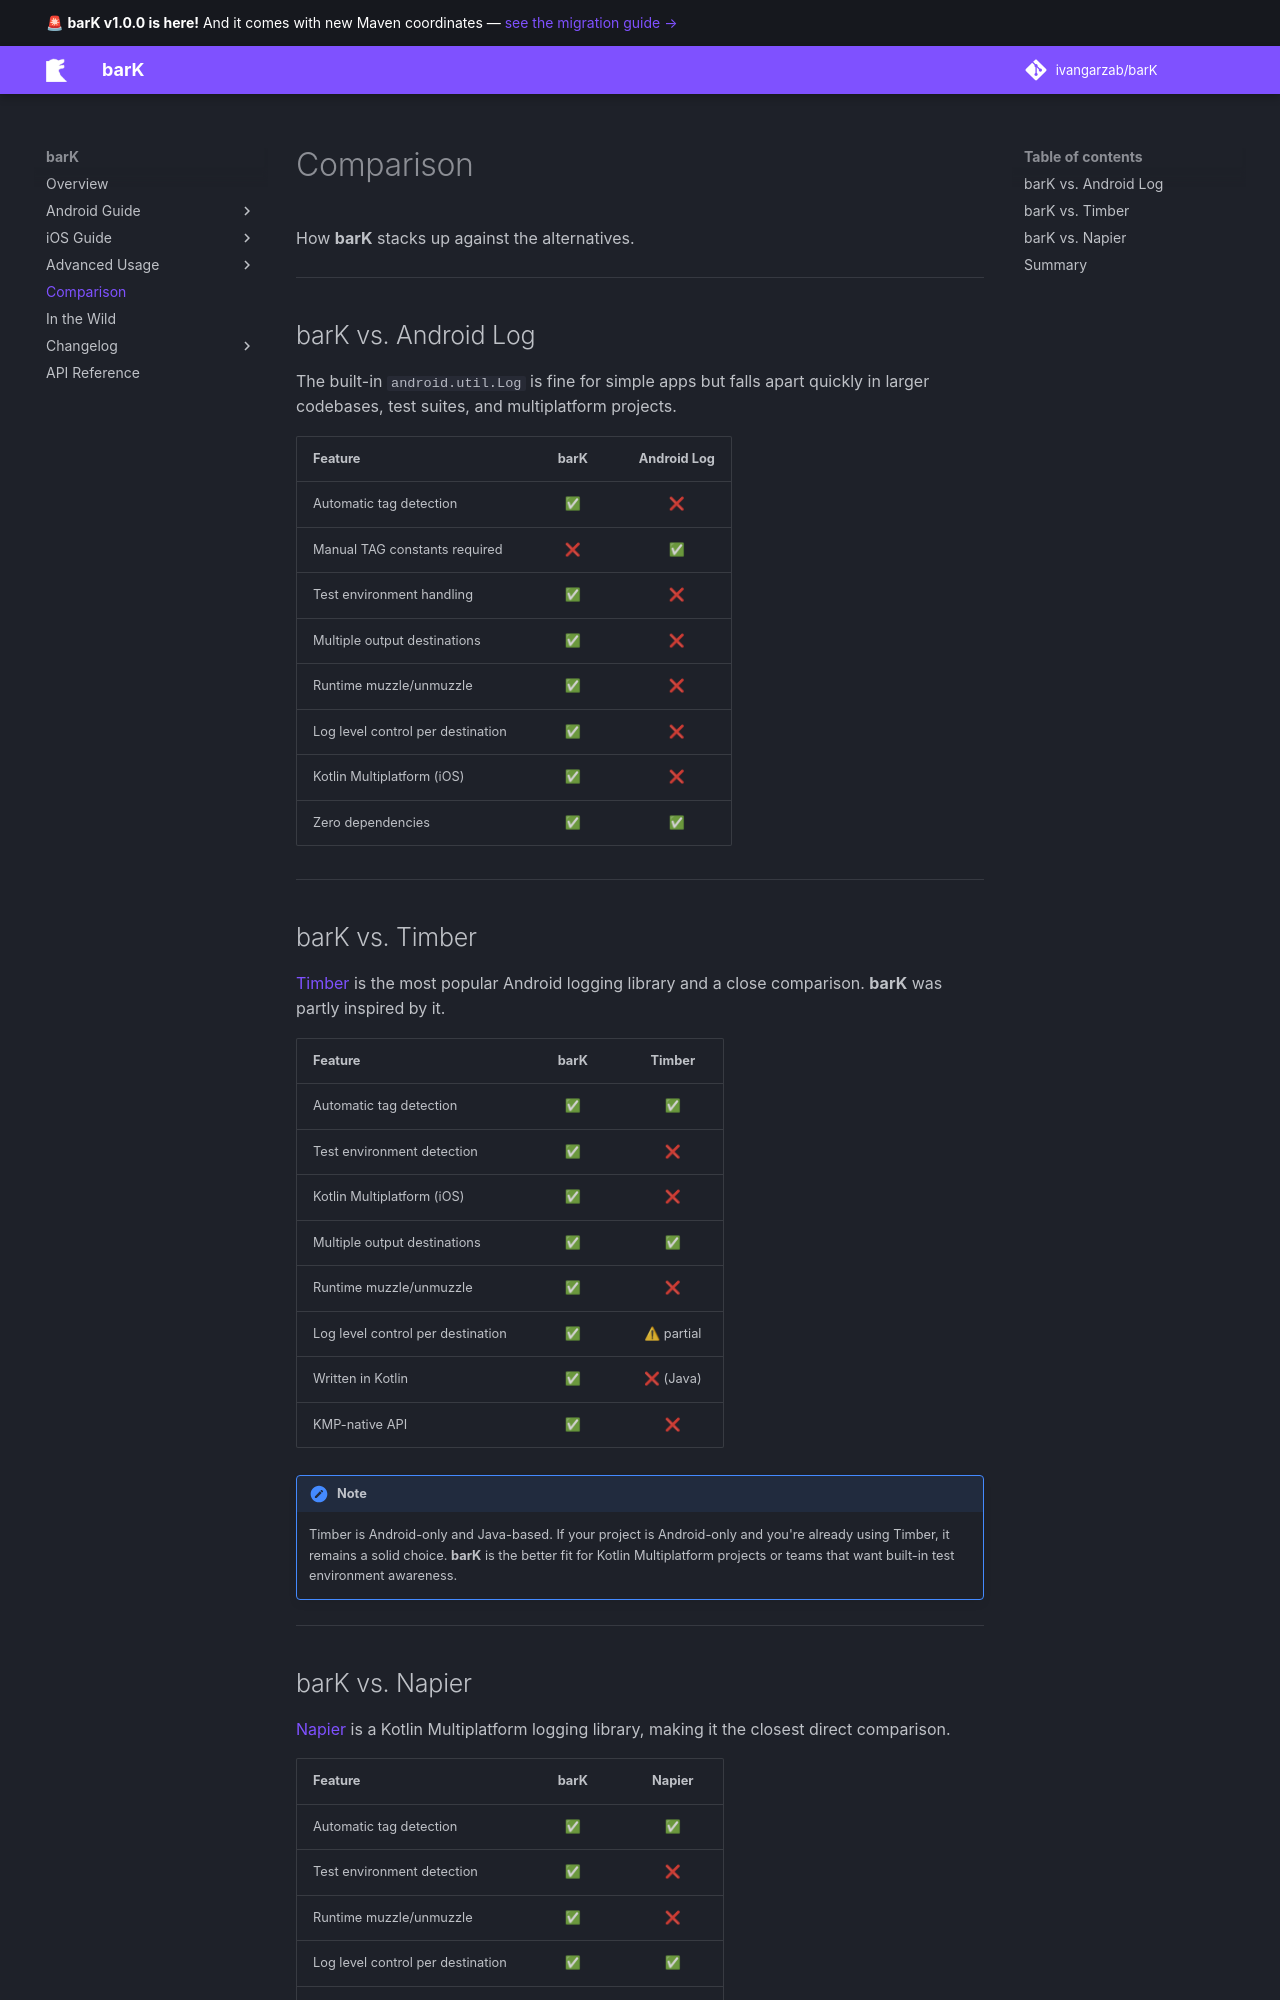

repository: ivangarzab/barK · page: comparison/index.html · generator: mkdocs

# Comparison

How **barK** stacks up against the alternatives.

---

## barK vs. Android Log

The built-in `android.util.Log` is fine for simple apps but falls apart quickly in larger codebases, test suites, and multiplatform projects.

| Feature                           | barK | Android Log |
|-----------------------------------|:----:|:-----------:|
| Automatic tag detection           | ✅ | ❌ |
| Manual TAG constants required     | ❌ | ✅ |
| Test environment handling         | ✅ | ❌ |
| Multiple output destinations      | ✅ | ❌ |
| Runtime muzzle/unmuzzle           | ✅ | ❌ |
| Log level control per destination | ✅ | ❌ |
| Kotlin Multiplatform (iOS)        | ✅ | ❌ |
| Zero dependencies                 | ✅ | ✅ |

---

## barK vs. Timber

[Timber](https://github.com/JakeWharton/timber) is the most popular Android logging library and a close comparison. **barK** was partly inspired by it.

| Feature                           | barK | Timber |
|-----------------------------------|:----:|:------:|
| Automatic tag detection           | ✅ | ✅ |
| Test environment detection        | ✅ | ❌ |
| Kotlin Multiplatform (iOS)        | ✅ | ❌ |
| Multiple output destinations      | ✅ | ✅ |
| Runtime muzzle/unmuzzle           | ✅ | ❌ |
| Log level control per destination | ✅ | ⚠ partial |
| Written in Kotlin                 | ✅ | ❌ (Java) |
| KMP-native API                    | ✅ | ❌ |

!!! note
    Timber is Android-only and Java-based. If your project is Android-only and you're already using Timber, it remains a solid choice. **barK** is the better fit for Kotlin Multiplatform projects or teams that want built-in test environment awareness.

---
